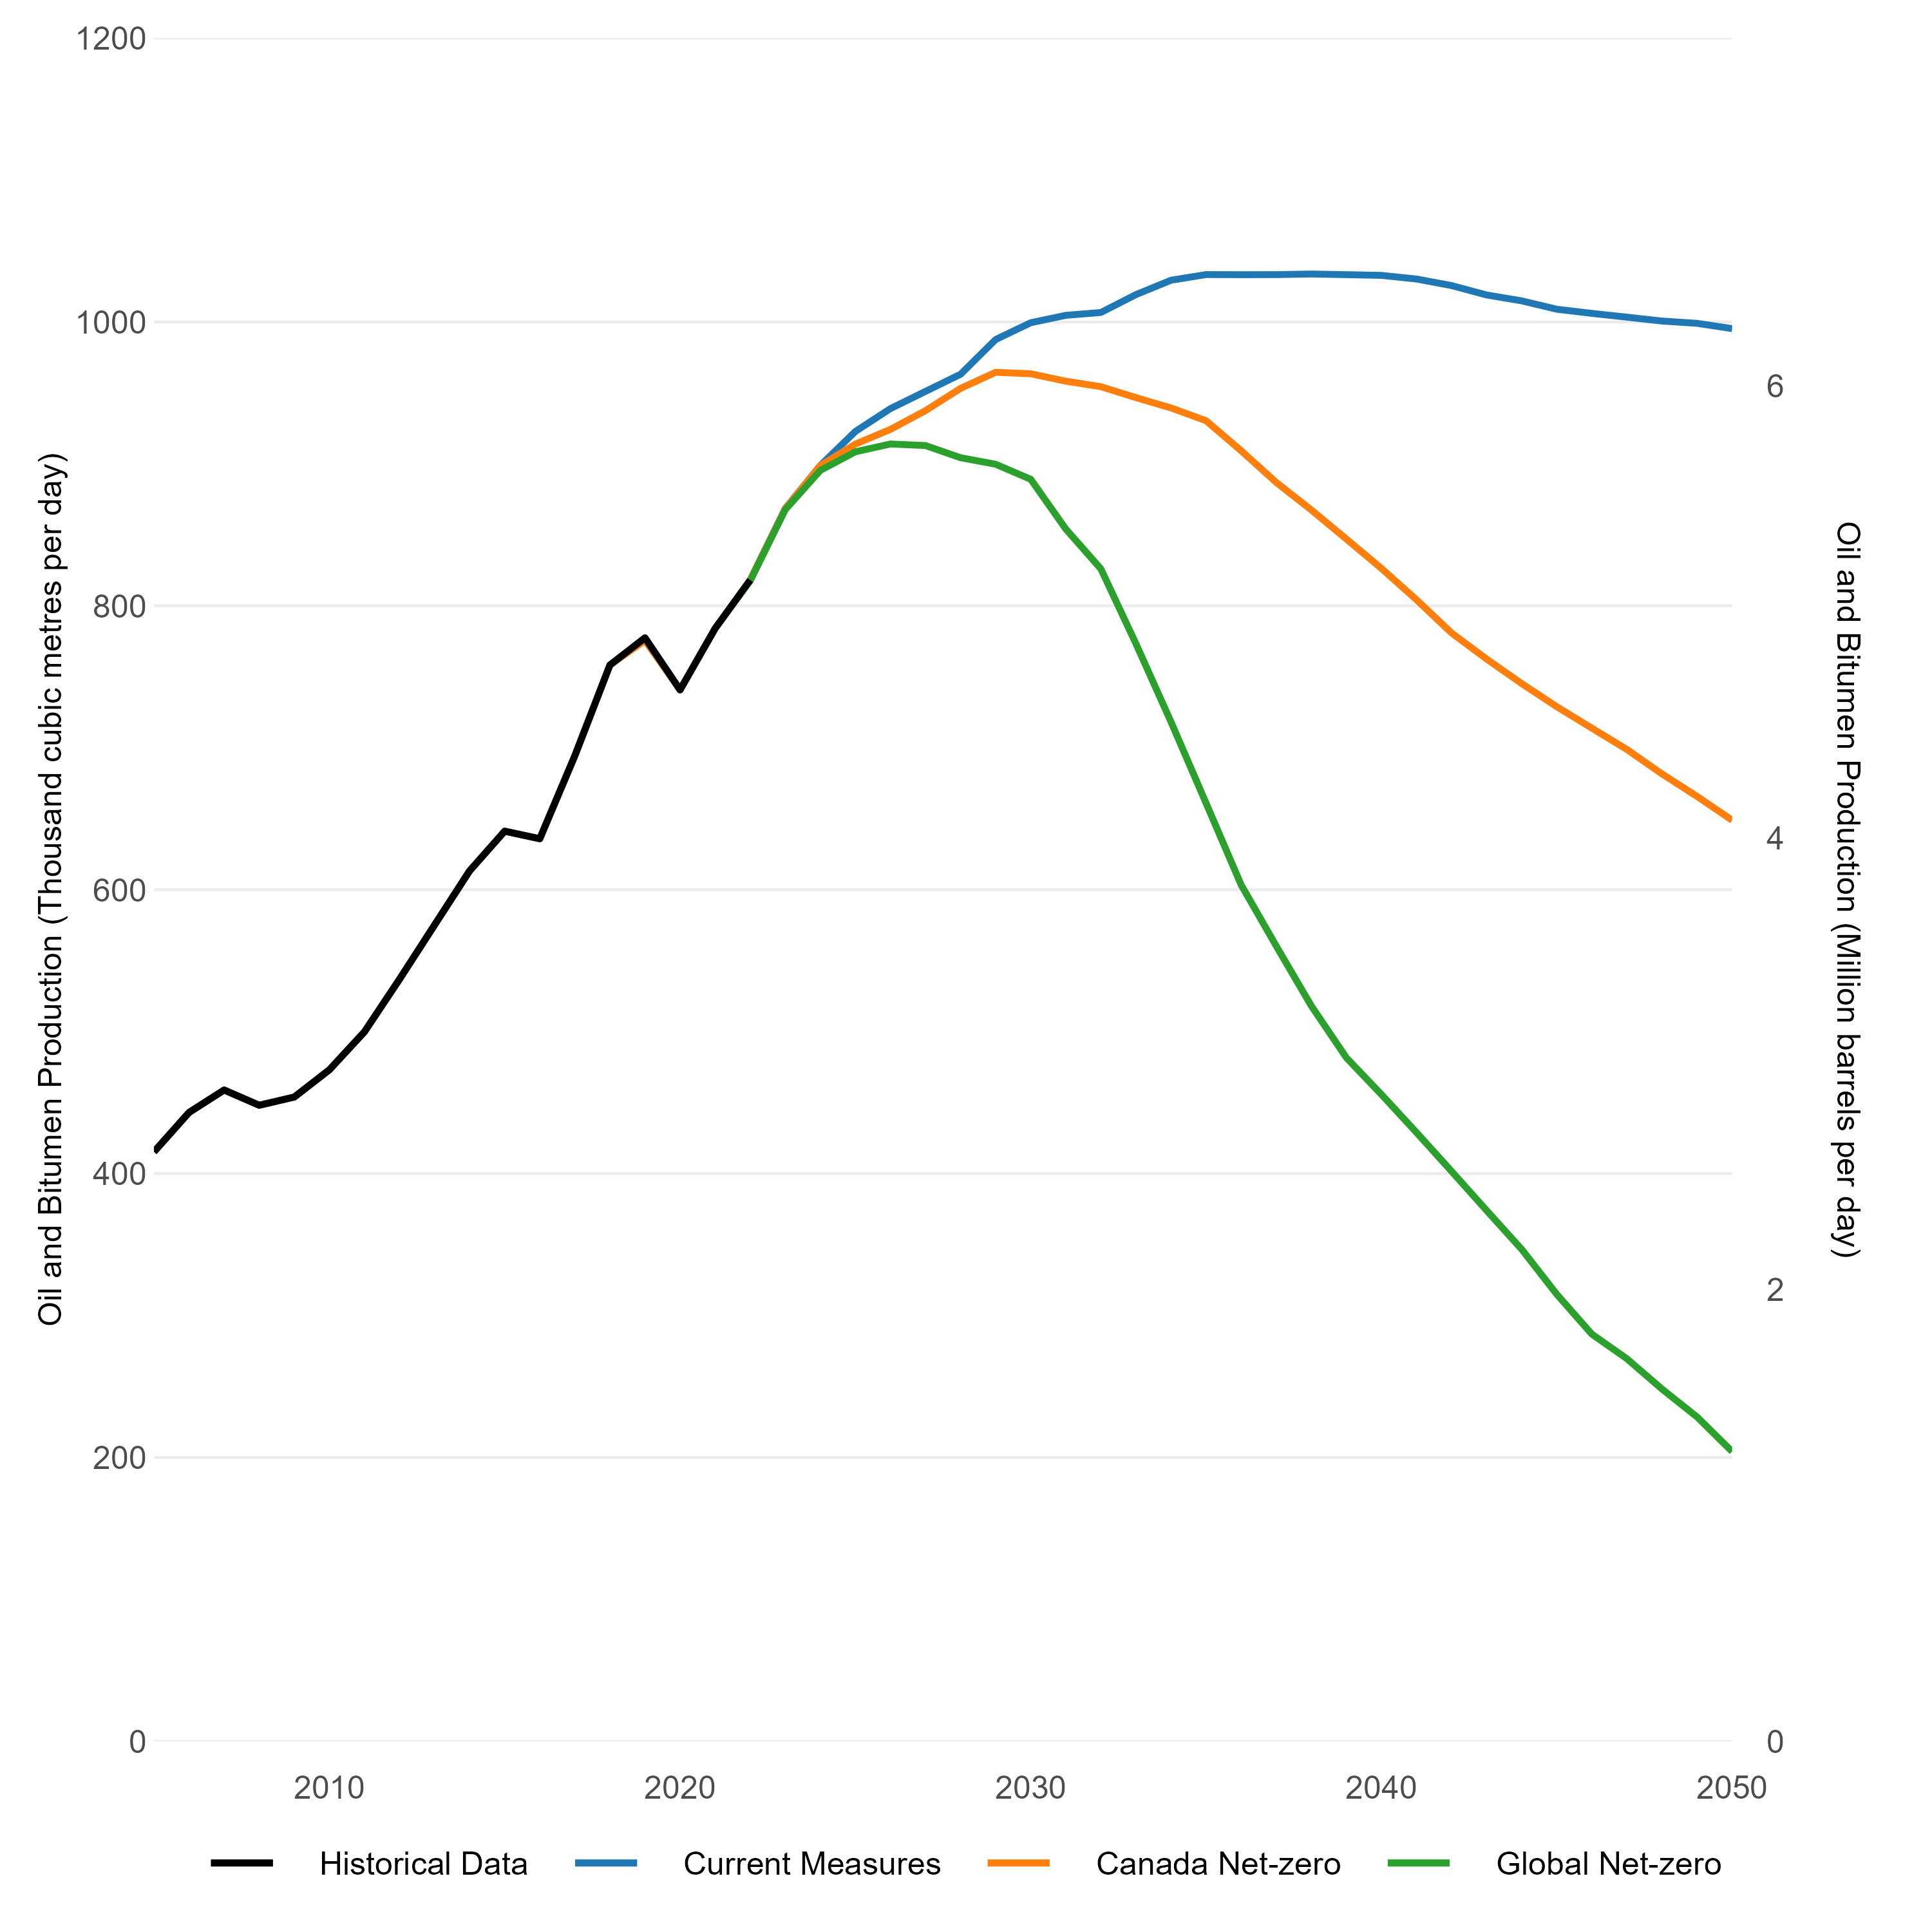

The table this chart was drawn from, first rows:
, Scenario, Unit, Region, Variable, Year, Value
1, Canada Net-zero, Thousand Barrels per day, Alberta, (Upgraded Bitumen), 2005, 522.2
2, Canada Net-zero, Thousand Barrels per day, Alberta, (Upgraded Bitumen), 2006, 619.1
3, Canada Net-zero, Thousand Barrels per day, Alberta, (Upgraded Bitumen), 2007, 652.2
4, Canada Net-zero, Thousand Barrels per day, Alberta, (Upgraded Bitumen), 2008, 620.1
5, Canada Net-zero, Thousand Barrels per day, Alberta, (Upgraded Bitumen), 2009, 722.5
6, Canada Net-zero, Thousand Barrels per day, Alberta, (Upgraded Bitumen), 2010, 702.6
7, Canada Net-zero, Thousand Barrels per day, Alberta, (Upgraded Bitumen), 2011, 810.2
8, Canada Net-zero, Thousand Barrels per day, Alberta, (Upgraded Bitumen), 2012, 817.1
9, Canada Net-zero, Thousand Barrels per day, Alberta, (Upgraded Bitumen), 2013, 835.1
10, Canada Net-zero, Thousand Barrels per day, Alberta, (Upgraded Bitumen), 2014, 842.5
11, Canada Net-zero, Thousand Barrels per day, Alberta, (Upgraded Bitumen), 2015, 850.4
12, Canada Net-zero, Thousand Barrels per day, Alberta, (Upgraded Bitumen), 2016, 930.6
13, Canada Net-zero, Thousand Barrels per day, Alberta, (Upgraded Bitumen), 2017, 1028
14, Canada Net-zero, Thousand Barrels per day, Alberta, (Upgraded Bitumen), 2018, 1059
15, Canada Net-zero, Thousand Barrels per day, Alberta, (Upgraded Bitumen), 2019, 1114
16, Canada Net-zero, Thousand Barrels per day, Alberta, (Upgraded Bitumen), 2020, 1099
17, Canada Net-zero, Thousand Barrels per day, Alberta, (Upgraded Bitumen), 2021, 1145
18, Canada Net-zero, Thousand Barrels per day, Alberta, (Upgraded Bitumen), 2022, 1186
19, Canada Net-zero, Thousand Barrels per day, Alberta, (Upgraded Bitumen), 2023, 1204
20, Canada Net-zero, Thousand Barrels per day, Alberta, (Upgraded Bitumen), 2024, 1204
21, Canada Net-zero, Thousand Barrels per day, Alberta, (Upgraded Bitumen), 2025, 1204
22, Canada Net-zero, Thousand Barrels per day, Alberta, (Upgraded Bitumen), 2026, 1204
23, Canada Net-zero, Thousand Barrels per day, Alberta, (Upgraded Bitumen), 2027, 1204
24, Canada Net-zero, Thousand Barrels per day, Alberta, (Upgraded Bitumen), 2028, 1204
25, Canada Net-zero, Thousand Barrels per day, Alberta, (Upgraded Bitumen), 2029, 1204
26, Canada Net-zero, Thousand Barrels per day, Alberta, (Upgraded Bitumen), 2030, 1204
27, Canada Net-zero, Thousand Barrels per day, Alberta, (Upgraded Bitumen), 2031, 1204
28, Canada Net-zero, Thousand Barrels per day, Alberta, (Upgraded Bitumen), 2032, 1204
29, Canada Net-zero, Thousand Barrels per day, Alberta, (Upgraded Bitumen), 2033, 1204
30, Canada Net-zero, Thousand Barrels per day, Alberta, (Upgraded Bitumen), 2034, 1204
31, Canada Net-zero, Thousand Barrels per day, Alberta, (Upgraded Bitumen), 2035, 1167
32, Canada Net-zero, Thousand Barrels per day, Alberta, (Upgraded Bitumen), 2036, 1112
33, Canada Net-zero, Thousand Barrels per day, Alberta, (Upgraded Bitumen), 2037, 1057
34, Canada Net-zero, Thousand Barrels per day, Alberta, (Upgraded Bitumen), 2038, 1003
35, Canada Net-zero, Thousand Barrels per day, Alberta, (Upgraded Bitumen), 2039, 948
36, Canada Net-zero, Thousand Barrels per day, Alberta, (Upgraded Bitumen), 2040, 893.4
37, Canada Net-zero, Thousand Barrels per day, Alberta, (Upgraded Bitumen), 2041, 838.7
38, Canada Net-zero, Thousand Barrels per day, Alberta, (Upgraded Bitumen), 2042, 784
39, Canada Net-zero, Thousand Barrels per day, Alberta, (Upgraded Bitumen), 2043, 766.8
40, Canada Net-zero, Thousand Barrels per day, Alberta, (Upgraded Bitumen), 2044, 749.6
41, Canada Net-zero, Thousand Barrels per day, Alberta, (Upgraded Bitumen), 2045, 732.4
42, Canada Net-zero, Thousand Barrels per day, Alberta, (Upgraded Bitumen), 2046, 715.2
43, Canada Net-zero, Thousand Barrels per day, Alberta, (Upgraded Bitumen), 2047, 698
44, Canada Net-zero, Thousand Barrels per day, Alberta, (Upgraded Bitumen), 2048, 680.9
45, Canada Net-zero, Thousand Barrels per day, Alberta, (Upgraded Bitumen), 2049, 663.7
46, Canada Net-zero, Thousand Barrels per day, Alberta, (Upgraded Bitumen), 2050, 646.5
47, Current Measures, Thousand Barrels per day, Alberta, (Upgraded Bitumen), 2005, 522.2
48, Current Measures, Thousand Barrels per day, Alberta, (Upgraded Bitumen), 2006, 619.1
49, Current Measures, Thousand Barrels per day, Alberta, (Upgraded Bitumen), 2007, 652.2
50, Current Measures, Thousand Barrels per day, Alberta, (Upgraded Bitumen), 2008, 620.1
51, Current Measures, Thousand Barrels per day, Alberta, (Upgraded Bitumen), 2009, 722.5
52, Current Measures, Thousand Barrels per day, Alberta, (Upgraded Bitumen), 2010, 702.6
53, Current Measures, Thousand Barrels per day, Alberta, (Upgraded Bitumen), 2011, 810.2
54, Current Measures, Thousand Barrels per day, Alberta, (Upgraded Bitumen), 2012, 817.1
55, Current Measures, Thousand Barrels per day, Alberta, (Upgraded Bitumen), 2013, 835.1
56, Current Measures, Thousand Barrels per day, Alberta, (Upgraded Bitumen), 2014, 842.5
57, Current Measures, Thousand Barrels per day, Alberta, (Upgraded Bitumen), 2015, 850.4
58, Current Measures, Thousand Barrels per day, Alberta, (Upgraded Bitumen), 2016, 930.6
59, Current Measures, Thousand Barrels per day, Alberta, (Upgraded Bitumen), 2017, 1028
60, Current Measures, Thousand Barrels per day, Alberta, (Upgraded Bitumen), 2018, 1059
... 10,152 more rows
